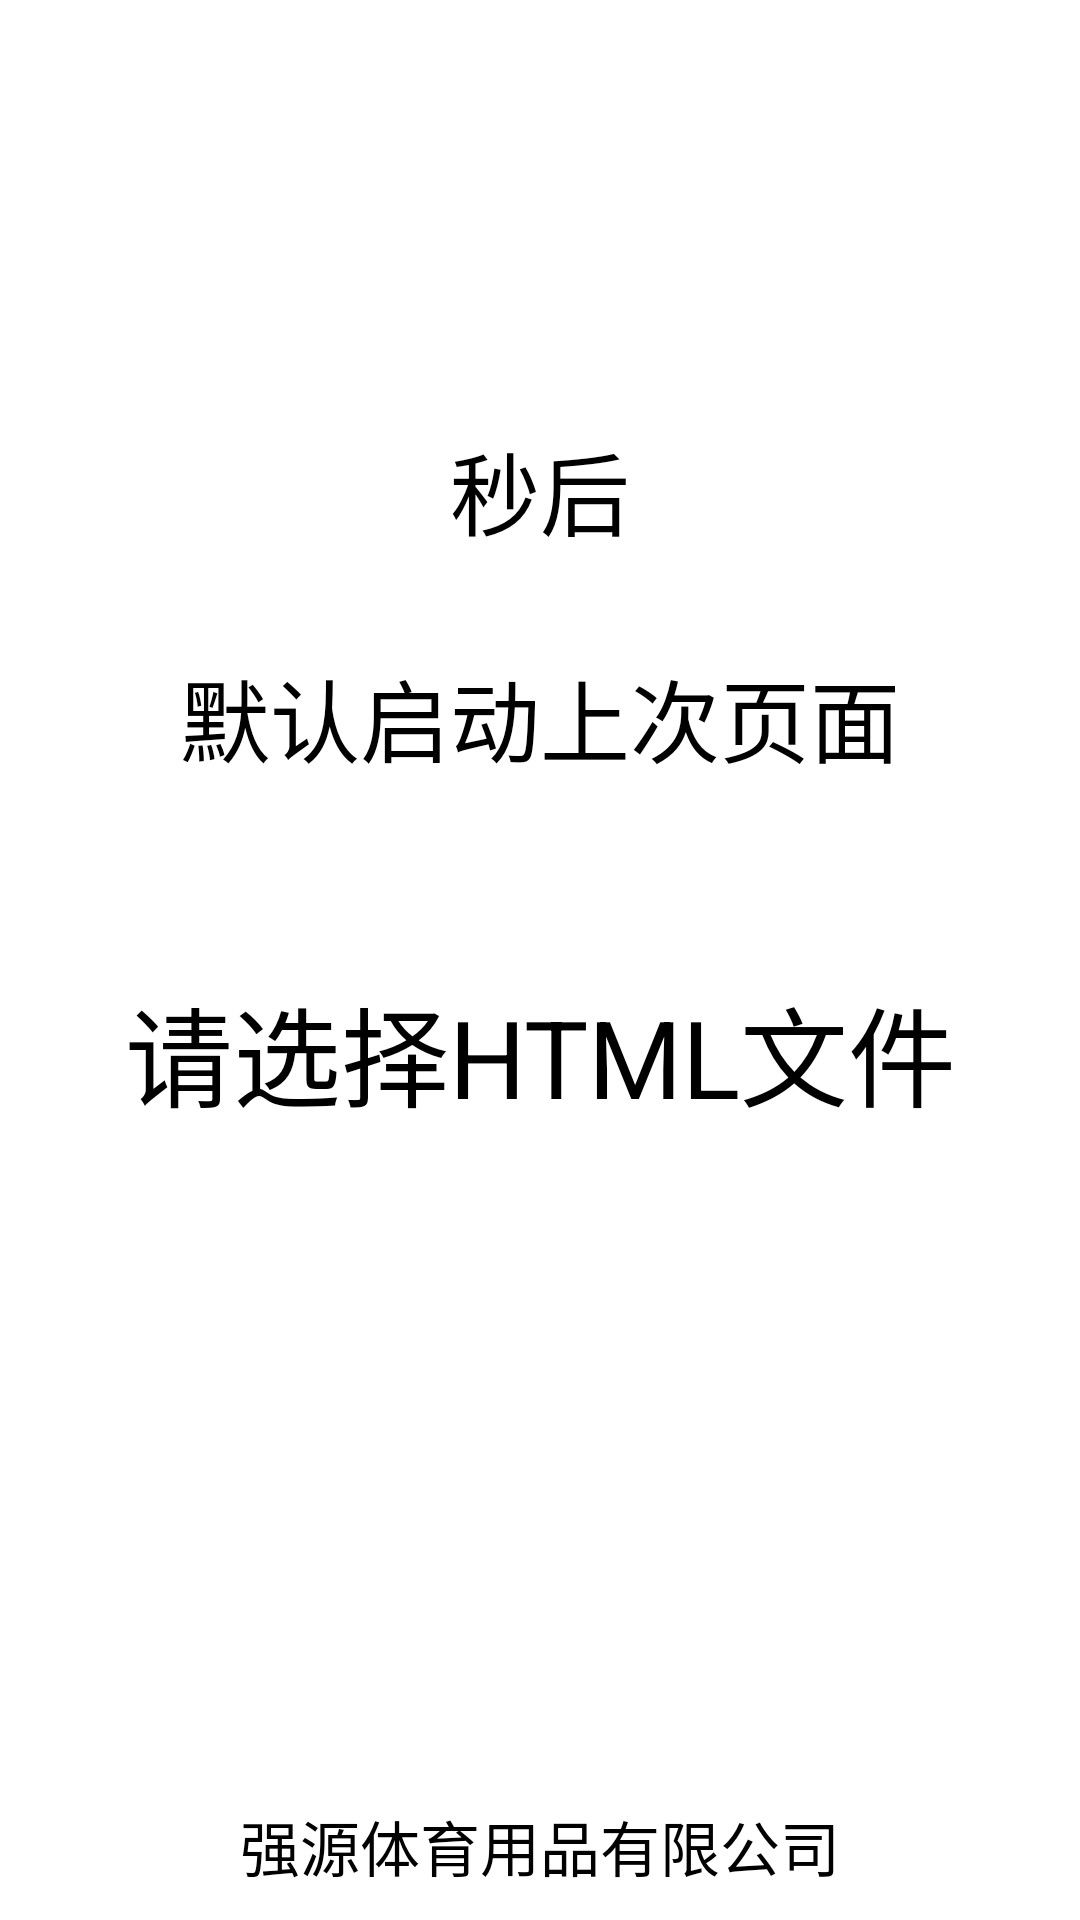

The Android layout XML behind this screen, and the referenced resources:
<!-- AndroidManifest.xml: application theme Theme.HTMLBrowser -->
<!-- res/layout/activity_main.xml -->
<?xml version="1.0" encoding="utf-8"?>
<androidx.constraintlayout.widget.ConstraintLayout xmlns:android="http://schemas.android.com/apk/res/android"
    xmlns:tools="http://schemas.android.com/tools"
    android:layout_width="match_parent"
    android:layout_height="match_parent"
    tools:context=".MainActivity">

    <LinearLayout
        android:layout_width="match_parent"
        android:layout_height="match_parent"
        android:gravity="bottom|center_horizontal"
        android:orientation="vertical">

        <LinearLayout
            android:layout_width="wrap_content"
            android:layout_height="wrap_content"
            android:orientation="horizontal">
            <TextView
                android:id="@+id/tv_timer"
                android:textSize="150sp"
                android:layout_width="wrap_content"
                android:layout_height="wrap_content"/>
            <TextView
                android:textSize="30sp"
                android:text="@string/suffix"
                android:layout_width="wrap_content"
                android:layout_height="wrap_content"/>
        </LinearLayout>


        <TextView
            android:text="@string/tips"
            android:textSize="30sp"
            android:layout_marginBottom="40dp"
            android:layout_width="wrap_content"
            android:layout_height="wrap_content"/>

        <Button
            android:id="@+id/btn_find"
            android:layout_width="400dp"
            android:layout_height="100dp"
            android:layout_marginBottom="200dp"
            android:gravity="center"
            android:text="@string/choose"
            android:textSize="36sp" />

        <TextView
            android:layout_width="wrap_content"
            android:layout_height="wrap_content"
            android:layout_marginBottom="10dp"
            android:textSize="20sp"
            android:text="@string/company_name" />
    </LinearLayout>

</androidx.constraintlayout.widget.ConstraintLayout>
<!-- resources referenced by this layout -->
<resources>
  <string name="choose">请选择HTML文件</string>
  <string name="company_name">强源体育用品有限公司</string>
  <string name="suffix">秒后</string>
  <string name="tips">默认启动上次页面</string>
  <style name="Theme.HTMLBrowser" parent="Theme.MaterialComponents.DayNight.DarkActionBar">
          
          <item name="colorPrimary">@color/purple_200</item>
          <item name="colorPrimaryVariant">@color/purple_700</item>
          <item name="colorOnPrimary">@color/black</item>
          
          <item name="colorSecondary">@color/teal_200</item>
          <item name="colorSecondaryVariant">@color/teal_200</item>
          <item name="colorOnSecondary">@color/black</item>
          
          <item name="android:statusBarColor" tools:targetApi="l">?attr/colorPrimaryVariant</item>
          
      </style>
  <!-- not gathered from this repository: default colours our renderer supplied (Android Studio template values) -->
  <color name="purple_200">#FFBB86FC</color>
  <color name="purple_700">#FF3700B3</color>
  <color name="teal_200">#FF03DAC5</color>
  <color name="black">#FF000000</color>
</resources>
